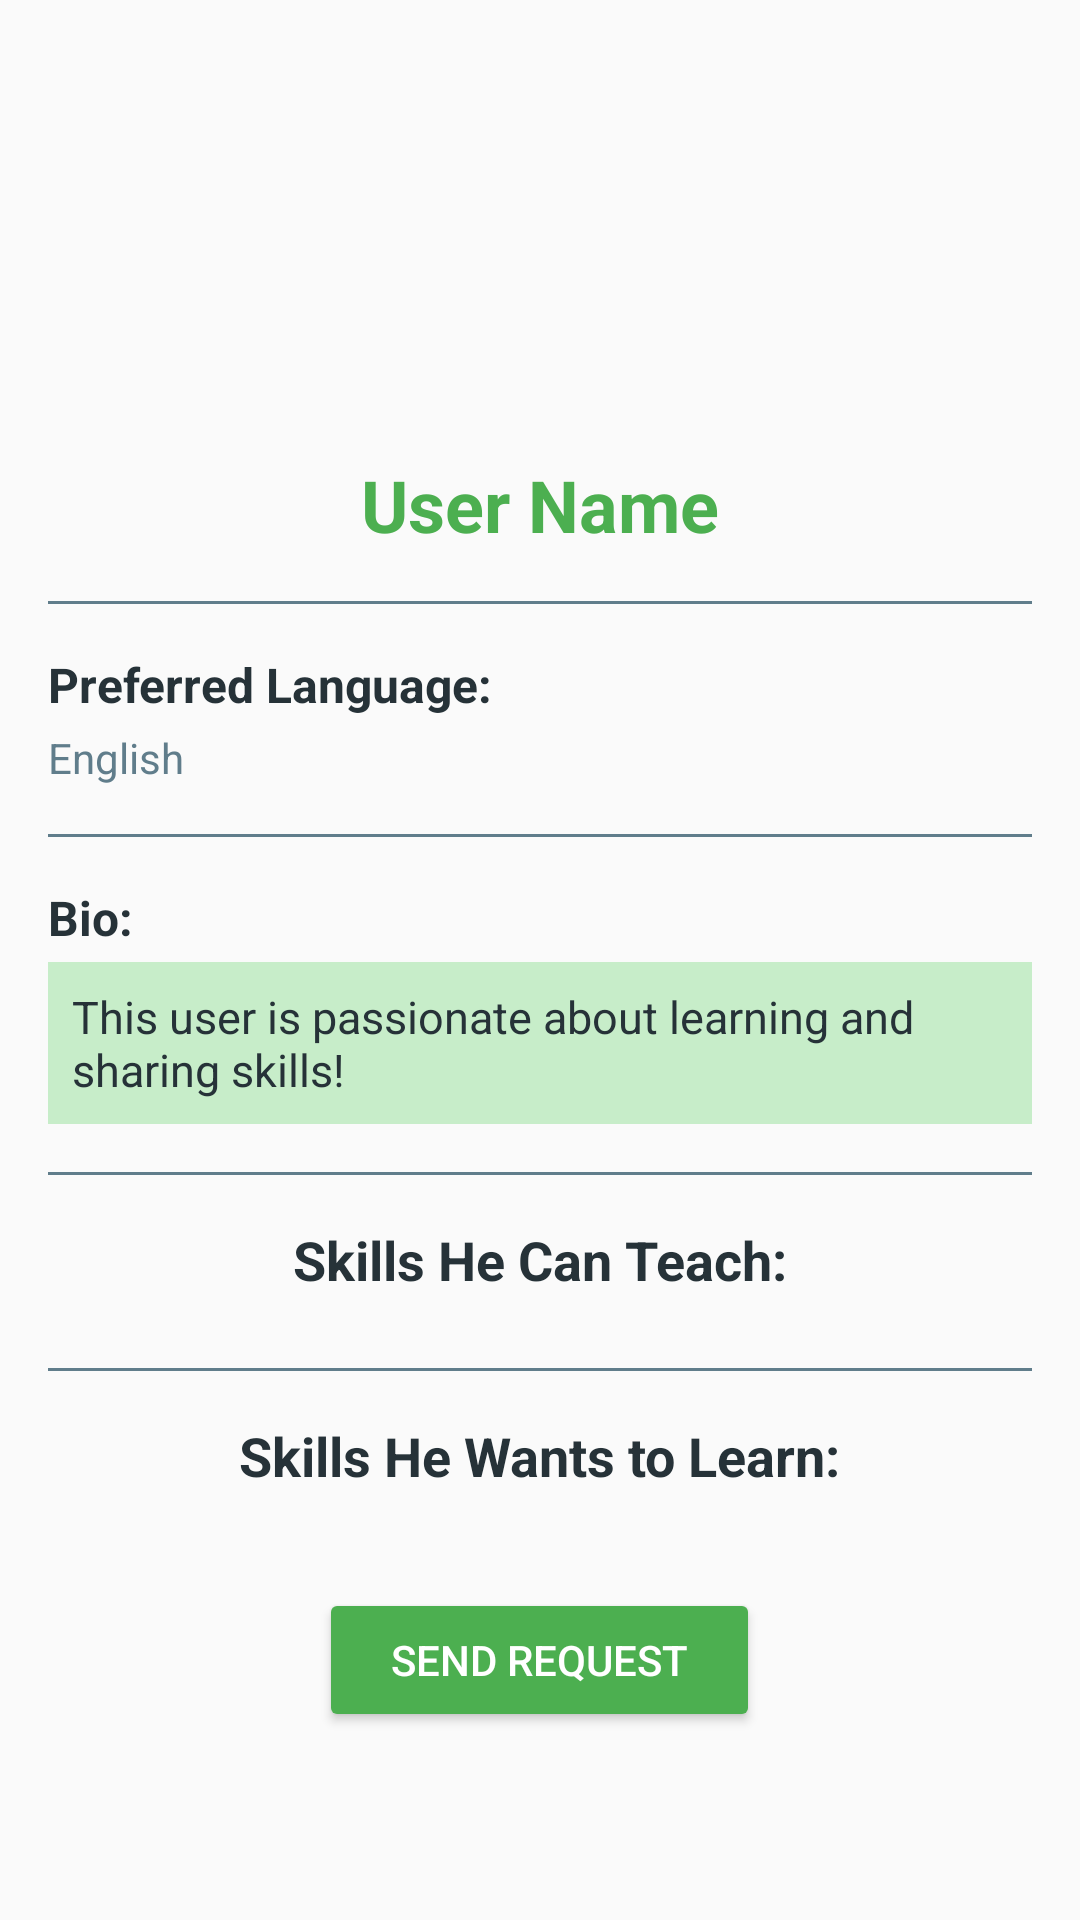

This screen was rendered from an Android layout file. Write that file and the resources it references.
<!-- AndroidManifest.xml: application theme Theme.SkillSwapper -->
<!-- res/layout/activity_profile.xml -->
<?xml version="1.0" encoding="utf-8"?>
<ScrollView xmlns:android="http://schemas.android.com/apk/res/android"
    xmlns:app="http://schemas.android.com/apk/res-auto"
    android:layout_width="match_parent"
    android:layout_height="match_parent"
    android:padding="16dp"
    android:background="@color/cardBackground">

    <LinearLayout
        android:layout_width="match_parent"
        android:layout_height="wrap_content"
        android:orientation="vertical"
        android:gravity="center_horizontal">

        
        <ImageView
            android:id="@+id/profileImage"
            android:layout_width="120dp"
            android:layout_height="120dp"
            android:src="@drawable/ic_user_placeholder"
            android:scaleType="centerCrop"
            android:background="@drawable/circle_background"
            android:padding="4dp"
            android:layout_marginBottom="16dp" />

        
        <TextView
            android:id="@+id/userName"
            android:layout_width="wrap_content"
            android:layout_height="wrap_content"
            android:text="User Name"
            android:textSize="24sp"
            android:textStyle="bold"
            android:textColor="@color/green" />

        
        <View
            android:layout_width="match_parent"
            android:layout_height="1dp"
            android:layout_marginTop="16dp"
            android:background="@color/secondaryText" />

        
        <TextView
            android:layout_width="match_parent"
            android:layout_height="wrap_content"
            android:text="Preferred Language:"
            android:textSize="16sp"
            android:textStyle="bold"
            android:textColor="@color/primaryText"
            android:layout_marginTop="16dp" />

        <TextView
            android:id="@+id/preferredLanguage"
            android:layout_width="match_parent"
            android:layout_height="wrap_content"
            android:text="English"
            android:textSize="14sp"
            android:textColor="@color/secondaryText"
            android:layout_marginTop="4dp" />

        
        <View
            android:layout_width="match_parent"
            android:layout_height="1dp"
            android:layout_marginTop="16dp"
            android:background="@color/secondaryText" />

        
        <TextView
            android:layout_width="match_parent"
            android:layout_height="wrap_content"
            android:text="Bio:"
            android:textSize="16sp"
            android:textStyle="bold"
            android:textColor="@color/primaryText"
            android:layout_marginTop="16dp" />

        <TextView
            android:id="@+id/bio"
            android:layout_width="match_parent"
            android:layout_height="wrap_content"
            android:text="This user is passionate about learning and sharing skills!"
            android:textSize="15sp"
            android:textColor="@color/primaryText"
            android:padding="8dp"
            android:background="@color/greenWhite"
            android:layout_marginTop="4dp" />

        
        <View
            android:layout_width="match_parent"
            android:layout_height="1dp"
            android:layout_marginVertical="16dp"
            android:background="@color/secondaryText" />

        
        <TextView
            android:layout_width="wrap_content"
            android:layout_height="wrap_content"
            android:text="Skills He Can Teach:"
            android:textSize="18sp"
            android:textStyle="bold"
            android:textColor="@color/primaryText" />

        <com.google.android.material.chip.ChipGroup
            android:id="@+id/knownSkillsGroup"
            android:layout_width="wrap_content"
            android:layout_height="wrap_content"
            android:layout_marginTop="8dp"
            app:chipSpacing="8dp" />

        
        <View
            android:layout_width="match_parent"
            android:layout_height="1dp"
            android:layout_marginVertical="16dp"
            android:background="@color/secondaryText" />

        
        <TextView
            android:layout_width="wrap_content"
            android:layout_height="wrap_content"
            android:text="Skills He Wants to Learn:"
            android:textSize="18sp"
            android:textStyle="bold"
            android:textColor="@color/primaryText" />

        <com.google.android.material.chip.ChipGroup
            android:id="@+id/desiredSkillsGroup"
            android:layout_width="wrap_content"
            android:layout_height="wrap_content"
            android:layout_marginTop="8dp"
            app:chipSpacing="8dp" />

        
        <Button
            android:id="@+id/sendMessageButton"
            android:layout_width="wrap_content"
            android:layout_height="wrap_content"
            android:text="Send Request"
            android:layout_marginTop="24dp"
            android:backgroundTint="@color/match_high"
            android:textColor="@android:color/white"
            android:paddingStart="24dp"
            android:paddingEnd="24dp" />

    </LinearLayout>
</ScrollView>
<!-- resources referenced by this layout -->
<resources>
  <color name="cardBackground">#FAFAFA</color>
  <color name="green">#4CAF50</color>
  <color name="greenWhite">#C7EDC9</color>
  <color name="match_high">#4CAF50</color>
  <color name="primaryText">#263238</color>
  <color name="secondaryText">#607D8B</color>
  <style name="Theme.SkillSwapper" parent="Base.Theme.SkillSwapper" />
  <style name="Base.Theme.SkillSwapper" parent="Theme.Material3.DayNight.NoActionBar">
          
  
      </style>
</resources>
